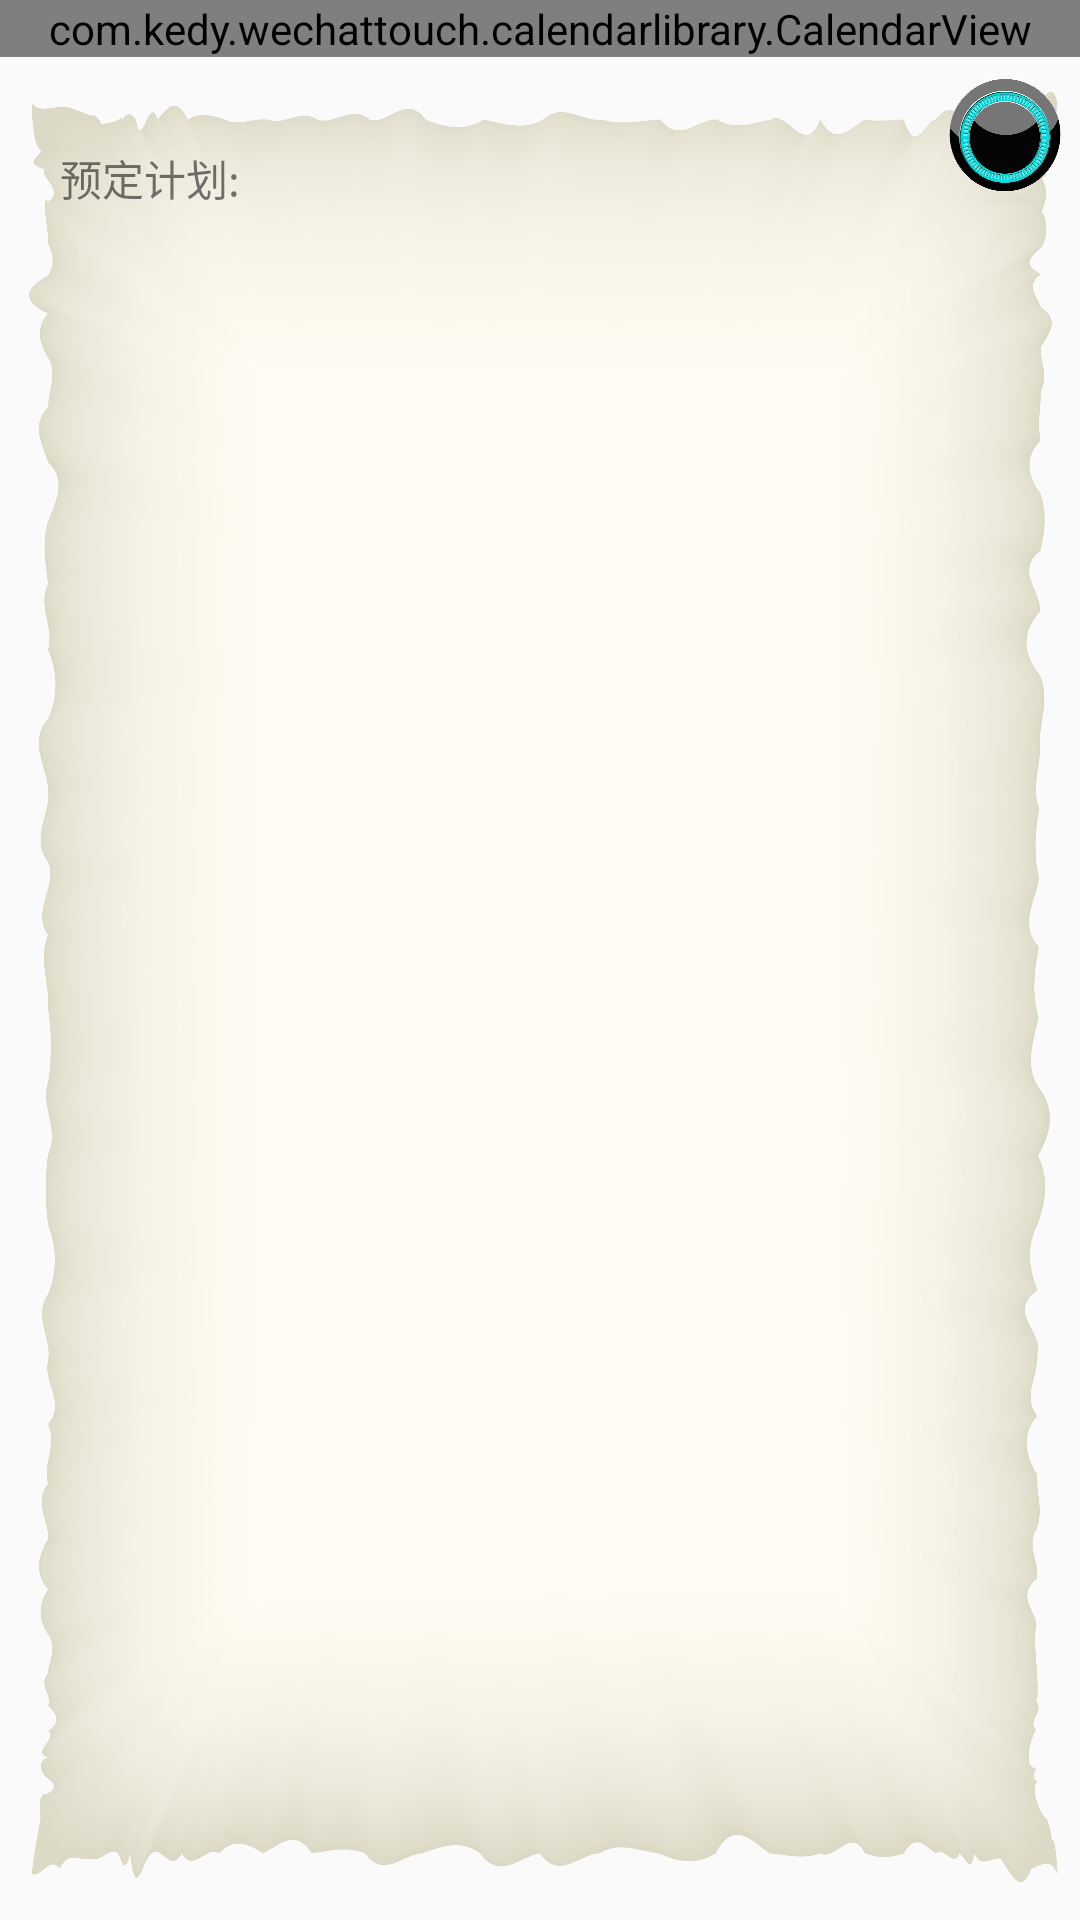

The Android layout XML behind this screen, and the referenced resources:
<!-- AndroidManifest.xml: activity theme AppTheme.NoActionBar -->
<!-- res/layout/activity_main.xml -->
<?xml version="1.0" encoding="utf-8"?>
<FrameLayout  xmlns:android="http://schemas.android.com/apk/res/android"
    xmlns:app="http://schemas.android.com/apk/res-auto"
    android:id="@+id/mainFrameLayout"
    android:layout_width="match_parent"
    android:layout_height="match_parent">

    <androidx.drawerlayout.widget.DrawerLayout
        android:id="@+id/mainDrawer"
        android:layout_width="match_parent"
        android:layout_height="match_parent">

        <RelativeLayout
            android:layout_width="match_parent"
            android:layout_height="match_parent">

            <com.kedy.wechattouch.calendarlibrary.CalendarView
                android:id="@+id/calendar"
                android:layout_width="match_parent"
                android:layout_height="wrap_content" />

            <Button
                android:id="@+id/calendarMenuButton"
                android:layout_width="50dp"
                android:layout_height="50dp"
                android:layout_alignParentEnd="true"
                android:layout_alignParentRight="true"
                android:layout_below="@+id/calendar"
                android:background="@drawable/calender_menu_before" />

            <Button
                android:id="@+id/calendarUserMenu"
                android:layout_width="40dp"
                android:layout_height="40dp"
                android:layout_above="@id/calendarMenuButton"
                android:layout_toStartOf="@id/calendarMenuButton"
                android:layout_toLeftOf="@id/calendarMenuButton"
                android:background="@drawable/user"
                android:visibility="gone" />

            <Button
                android:id="@+id/calendarAddEvent"
                android:layout_width="40dp"
                android:layout_height="40dp"
                android:layout_below="@id/calendarMenuButton"
                android:layout_toStartOf="@id/calendarMenuButton"
                android:layout_toLeftOf="@id/calendarMenuButton"
                android:background="@drawable/add"
                android:visibility="gone" />

            <LinearLayout
                android:id="@+id/linearLayout"
                android:layout_width="match_parent"
                android:layout_height="match_parent"
                android:layout_below="@id/calendar"
                android:background="@drawable/date_detail_background"
                android:orientation="vertical">

                <TextView
                    android:layout_width="match_parent"
                    android:layout_height="wrap_content"
                    android:layout_marginStart="20dp"
                    android:layout_marginLeft="20dp"
                    android:layout_marginTop="30dp"
                    android:text="@string/plan_unchecked_text" />

                <androidx.recyclerview.widget.RecyclerView
                    android:id="@+id/uncheckedDateDetailRecycler"
                    android:layout_width="match_parent"
                    android:layout_height="wrap_content"
                    android:layout_marginStart="30dp"
                    android:layout_marginLeft="30dp" />

                <TextView
                    android:id="@+id/checkedDateDetailRecyclerText"
                    android:layout_width="match_parent"
                    android:layout_height="wrap_content"
                    android:layout_marginStart="20dp"
                    android:layout_marginLeft="20dp"
                    android:visibility="invisible"
                    android:text="@string/plan_checked_text" />

                <androidx.recyclerview.widget.RecyclerView
                    android:id="@+id/checkedDateDetailRecycler"
                    android:layout_width="match_parent"
                    android:layout_height="match_parent"
                    android:layout_marginStart="30dp"
                    android:layout_marginLeft="30dp" />

            </LinearLayout>

        </RelativeLayout>

        <com.google.android.material.navigation.NavigationView
            android:id="@+id/userDrawer"
            android:layout_width="wrap_content"
            android:layout_height="match_parent"
            android:layout_gravity="end"
            android:fitsSystemWindows="true"
            app:headerLayout="@layout/user_header"
            app:menu="@menu/menu_main">

            <Button
                android:id="@+id/wechatLogout"
                android:layout_width="match_parent"
                android:layout_height="wrap_content"
                android:layout_gravity="bottom"
                android:text="@string/wechat_logout" />

        </com.google.android.material.navigation.NavigationView>

    </androidx.drawerlayout.widget.DrawerLayout>
</FrameLayout>
<!-- res/layout/user_header.xml (included above) -->
<?xml version="1.0" encoding="utf-8"?>
<LinearLayout xmlns:android="http://schemas.android.com/apk/res/android"
    android:orientation="vertical" android:layout_width="match_parent"
    android:layout_height="match_parent">
    <TextView
        android:id="@+id/userInfo"
        android:layout_width="match_parent"
        android:drawableTop="@mipmap/ic_launcher_round"
        android:layout_height="wrap_content" />
</LinearLayout>
<!-- resources referenced by this layout -->
<resources>
  <!-- drawable add: png bitmap (drawable, 6344 bytes) -->
  <!-- drawable calender_menu_before: png bitmap (drawable, 137003 bytes) -->
  <!-- drawable date_detail_background: png bitmap (drawable, 776714 bytes) -->
  <!-- drawable user: png bitmap (drawable, 5635 bytes) -->
  <string name="plan_checked_text">完成计划:</string>
  <string name="plan_unchecked_text">预定计划:</string>
  <string name="wechat_logout">退出登录</string>
  <style name="AppTheme.NoActionBar">
          <item name="windowActionBar">false</item>
          <item name="windowNoTitle">true</item>
      </style>
</resources>
